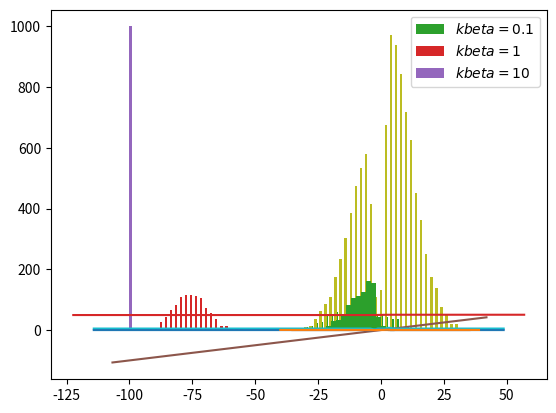

The script that saved this image:
import numpy as np
import matplotlib.pyplot as plt
from scipy.stats import norm
from scipy import constants as consts

N = 1000
n_steps = 100
pos = np.zeros(N)
    
steps = np.random.randint(0, 2, size = (n_steps, N))*2 - 1 # Generate random sequence of +1 and -1
step  = np.sum(steps, axis=0)

pos += step

mu,std = norm.fit(pos)

n,bin,patches = plt.hist(pos, density = True)

x = np.linspace(*plt.xlim(), 100)
p = norm.pdf(x, mu, std)
plt.plot(x, p)
plt.show()

def P_right(x, V, betak = 1):
    ratio = np.exp(-betak * (V(x-1) - V(x+1)))
    return 1/(1 + ratio)

def V_linear(x):
    return x

def simulate(pos, V, n_steps = n_steps, betak = 1):
    """Finds pos after n_steps given starting pos and potential V
    Parameters:
     pos    : array of starting position for each particle. dtype=int.
     V      : function V(x) giving potential at point x
     n_steps: number of steps to run
     
    Returns:
     pos    : positions for each particle after    
    """
    # We use pos as index in P_right_pos, so it must have dtype int
    assert pos.dtype == np.int64, "Pos must have type int (int64)"
    
    N = pos.shape[0]
    
    # rand is a n_steps x N-array with random numbers from the interval [0, 1),
    # each row represents a step and each column a particle.
    # We use this number to take a decision given a probability.
    # ie. P(A) = P_A makes us do if (rand < P_a): A else: not A.
    rand = np.random.rand(n_steps, N)
    
    # After n_steps this is the possible interval on which we can find a particle
    x = np.arange(-n_steps, n_steps + 1)
    
    # The probability of going left/right in a given point is only dependent 
    # on the position, not time, so calculate probability of going right in each point
    # for the given potential
    P_right_pos = P_right(x, V, betak)
    
    pos = np.copy(pos) # Do not change the input array
    
    for t in range(n_steps): # Go through time
        
        # Prob of going right for each particle
        # hint: numpy indexing is super fancy, so you can do
        # i = np.array([3,3,8,2])
        # A = np.arange(100)
        # A[i] -> will return an array with elements 3, 3, 8, 2 from A!!!
        # Add x[0] to index so that pos = -n_steps is shifted to pos = 0.
        P = P_right_pos[pos + x[0]]
        
        # Decide to go either right or left
        step = np.where(rand[t] <= P, 1, -1)
        pos += step
    
    return pos

N = 1000
n_steps = 100
pos = np.zeros(N, dtype=int)

beta = 4
k    = 0.1

for i in [0.1, 1, 10]:
    pos_after = simulate(pos, V_linear, betak = i)
    plt.hist(pos_after, label = f"$k beta = {i}$", bins = range(-100, 20))
    
x = np.linspace(*plt.xlim())
plt.plot(x, V_linear(x))
plt.legend()

def V_membrane(x):
    return np.where(np.logical_and(-3 < x, x < 3), 1, 0)

# Only testing, to be deleted
x = np.arange(-5, 5 +1 )
plt.plot(x, P_right(x, V_membrane))
plt.plot(x, V_membrane(x))
plt.show()

beta = 0.5

k = 1e-9

N = 10000
n_steps = 100

pos = np.zeros(N, dtype=int)

pos_after = simulate(pos, V_membrane, betak = 1, n_steps = n_steps)
plt.hist(pos_after, label = f"$k \beta = 10$", bins = np.array(range(-40, 40, 1))-0.5)

x = np.arange(*plt.xlim())
plt.plot(x, 10*P_right(x, V_membrane))
plt.plot(x, V_membrane(x))
plt.show()

x = np.arange(-40,40)
plt.plot(x, P_right(x, V_membrane, betak = 10))

def V_linear_edge(x):
    # Alternatively reuse V_membrane here
    return np.where(np.logical_and(-3 < x, x < 3),\
                                   -1 + 2*(x + 3)/6,\
                                    np.sign(x))

beta = 100

k = 100

N = 1000
n_steps = 100

pos = np.zeros(N, dtype=int)

pos_after = simulate(pos, V_linear_edge, n_steps = n_steps)
plt.hist(pos_after, bins=range(-30,30,2))
x = np.linspace(*plt.xlim())
plt.plot(x, V_linear_edge(x)*0.5 + 50)
plt.show()

def V_sodium(x):
    return np.where(np.logical_and(-h < x, x < h), V_Na, 0)

def V_potassium(x):
    return np.where(np.logical_and(-h < x, x < h), V_K, 0)

def capacitor_charge(t):
    return 0    # Na_inside + K_inside - Na_outside - K_outside
                # The outside consentrations will (probably)
                # be approximately constant, possibly
                # simplifying calculation

C =  7*1.6e-21 # Capacitance of cell. From task description

def V_diff(t): 
    return capacitor_charge(t)/C